Run: headless pygame with SDL's dummy video driver; simulated clock (each Clock.tick advances the game by its frame time, no real sleeping); random seed 0; keys injected as events and as key.get_pressed() state; no mouse input.
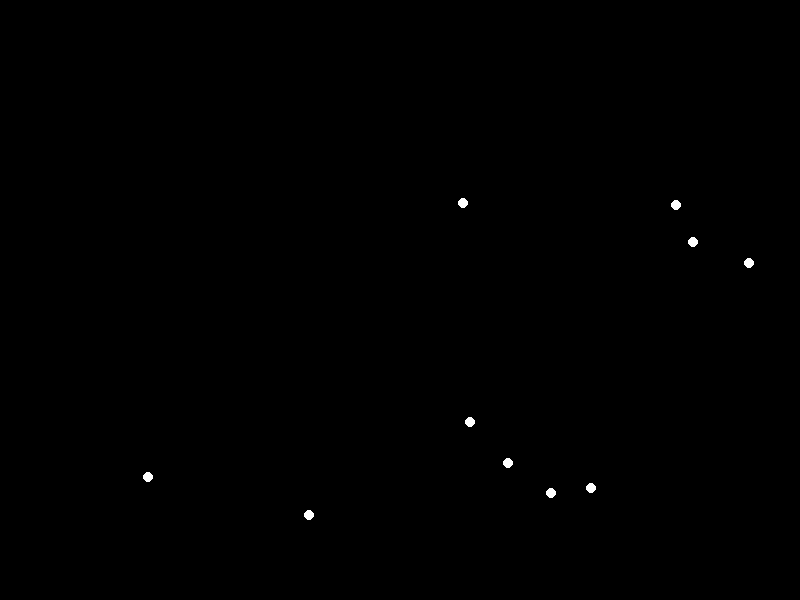
Frame 1 of 4 · flips 1–60 · no input
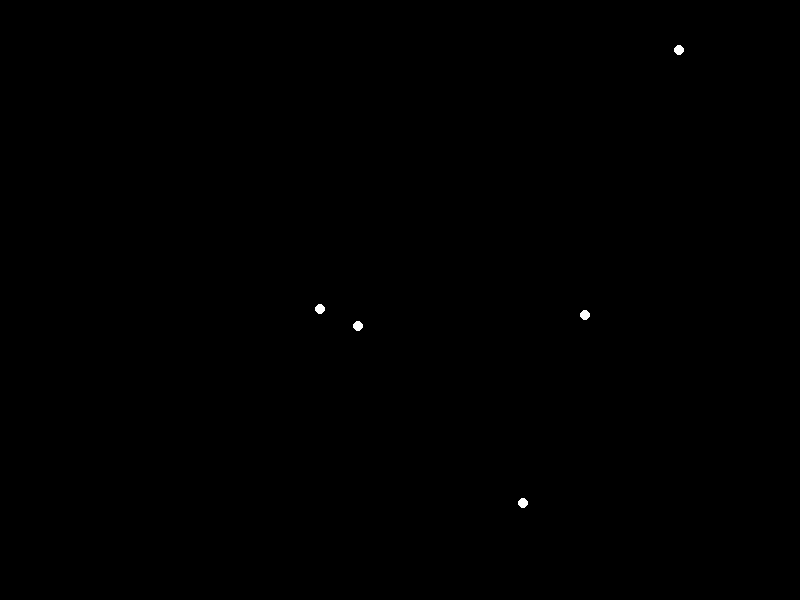
Frame 2 of 4 · flips 61–180 · tapped SPACE, RETURN · held RIGHT (→), D
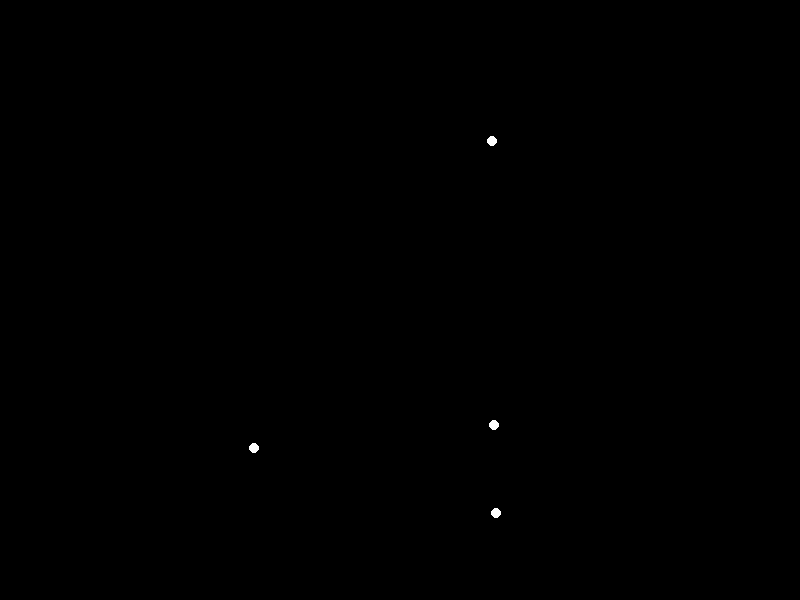
Frame 3 of 4 · flips 181–300 · held DOWN (↓), S
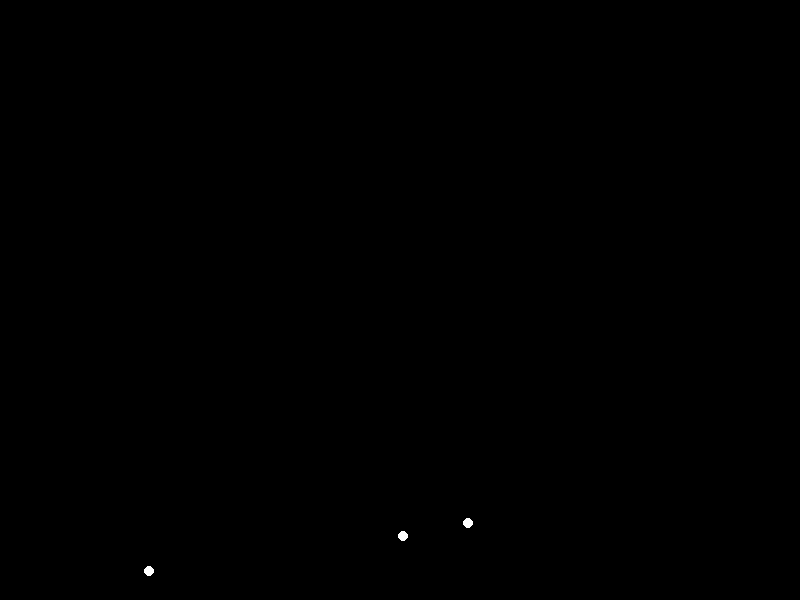
Frame 4 of 4 · flips 301–420 · held LEFT (←), A, UP (↑), W

The pygame program that drew these frames:

import pygame
import random
import math

# Nastavitve
WIDTH, HEIGHT = 800, 600
AGENT_COUNT = 10

# Inicializacija
pygame.init()
screen = pygame.display.set_mode((WIDTH, HEIGHT))
clock = pygame.time.Clock()

# Agent
class Agent:
    def __init__(self, x, y):
        self.position = pygame.math.Vector2(x, y)
        self.velocity = pygame.math.Vector2(random.uniform(-2, 2), random.uniform(-2, 2))
        self.acceleration = pygame.math.Vector2(0, 0)
        self.max_speed = 2
        self.max_force = 0.05

    def update(self):
        self.velocity += self.acceleration
        if self.velocity.length() > self.max_speed:
            self.velocity.scale_to_length(self.max_speed)
        self.position += self.velocity
        self.acceleration *= 0

    def apply_force(self, force):
        self.acceleration += force

    def draw(self, screen):
        pygame.draw.circle(screen, (255, 255, 255), (int(self.position.x), int(self.position.y)), 5)

agents = [Agent(random.randint(0, WIDTH), random.randint(0, HEIGHT)) for _ in range(AGENT_COUNT)]

running = True
while running:
    screen.fill((0, 0, 0))

    for event in pygame.event.get():
        if event.type == pygame.QUIT:
            running = False

    for agent in agents:
        agent.update()
        agent.draw(screen)

    pygame.display.flip()
    clock.tick(60)

pygame.quit()
